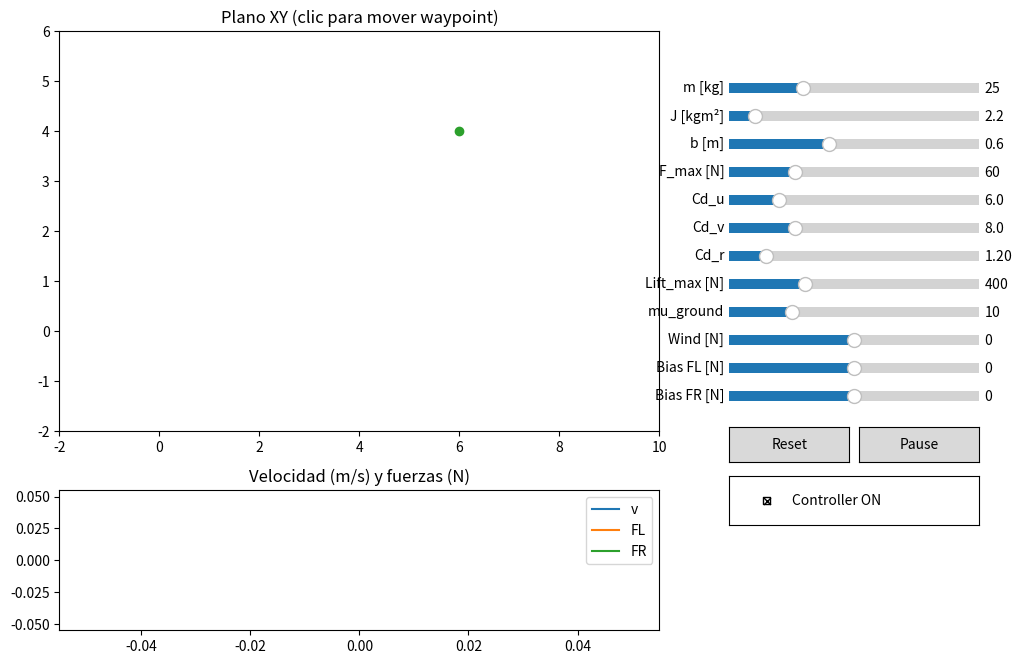

This chart was generated by the following Python code:

"""
Hovercraft Live Explorer
------------------------
Explora cómo cambian las dinámicas de un aerodeslizador al variar parámetros físicos
en tiempo real. Incluye un modelo de "lift" (sustentación) simplificado para ver la
relación empuje vertical vs peso y su efecto en la fricción horizontal.

Requisitos: numpy, matplotlib
Ejecución:  python live_explorer.py

Controles:
- Sliders: masa m, inercia J, separación b, F_max, Cd_u, Cd_v, Cd_r, Lift_max, mu_ground
- "Wind [N]": fuerza lateral constante (viento) en el eje y-mundo
- "Controller": on/off. Si OFF, puedes inyectar fuerzas manuales con los sliders F_L/R bias.
- Botones: Reset, Pause
- Click en el plano para mover el waypoint objetivo.
"""
from __future__ import annotations
import numpy as np
import matplotlib.pyplot as plt
from matplotlib.widgets import Slider, Button, CheckButtons
from matplotlib.animation import FuncAnimation

# ---------------- Dynamics ----------------
class HoverParams:
    def __init__(self):
        self.m = 25.0
        self.J = 2.2
        self.b = 0.6
        self.Cd_u = 6.0
        self.Cd_v = 8.0
        self.Cd_r = 1.2
        self.F_max = 60.0
        self.dt = 0.02

        # Lift model
        self.Lift_max = 400.0  # N of total vertical lift capacity (fan)
        self.mu_ground = 10.0  # extra horizontal damping when no lift (ground contact)

        # Disturbance
        self.wind = 0.0  # N, +y direction in world

class HoverSim:
    def __init__(self, p: HoverParams):
        self.p = p
        self.reset()

    def reset(self):
        self.x = np.array([0.,0., 0., 0.,0., 0.])  # x,y,theta,vx,vy,omega
        self.lift_cmd = 0.8  # 0..1 fraction of Lift_max

    def step(self, u):
        p = self.p
        # Inputs
        FL = np.clip(u[0], -p.F_max, p.F_max)
        FR = np.clip(u[1], -p.F_max, p.F_max)

        x,y,th,vx,vy,r = self.x
        c,s = np.cos(th), np.sin(th)

        # world->body
        vb = np.array([[ c, s],[-s, c]]) @ np.array([vx,vy])
        u_b, v_b = vb[0], vb[1]

        # Drag
        Xd = -p.Cd_u*u_b
        Yd = -p.Cd_v*v_b
        Nd = -p.Cd_r*r

        # Thrusters
        Xt = FL + FR
        Nt = (FR - FL)*(p.b/2.0)

        # Lift model → modulates extra ground damping
        L = self.lift_cmd * p.Lift_max
        W = p.m * 9.81
        lift_margin = (L - W)/max(W,1e-6)  # >0 cushion strong
        extra_damp = p.mu_ground * max(0.0, -lift_margin)  # only when lift < weight
        # Extra damping acts in body frame proportional to velocity
        Xg = -extra_damp*u_b
        Yg = -extra_damp*v_b

        # Sum body forces
        Fx_b = Xd + Xg + Xt
        Fy_b = Yd + Yg  # no lateral thruster
        Nr   = Nd + Nt

        # Body accels
        ax_b = Fx_b/p.m
        ay_b = Fy_b/p.m
        ar   = Nr/p.J

        # Back to world
        aw = np.array([[ c,-s],[s,c]]) @ np.array([ax_b, ay_b])
        aw[1] += p.wind/p.m  # y-world disturbance

        # Integrate
        r += p.dt*ar
        th += p.dt*r
        vx += p.dt*aw[0]
        vy += p.dt*aw[1]
        x  += p.dt*vx
        y  += p.dt*vy
        self.x = np.array([x,y,th,vx,vy,r])
        return self.x

# ---------------- Controller ----------------
class PID:
    def __init__(self,kp,ki,kd,dt,umin,umax):
        self.kp=kp;self.ki=ki;self.kd=kd;self.dt=dt;self.umin=umin;self.umax=umax
        self.i=0; self.e_prev=0
    def reset(self): self.i=0; self.e_prev=0
    def step(self,e):
        self.i += e*self.dt
        d = (e - self.e_prev)/self.dt
        self.e_prev = e
        u = self.kp*e + self.ki*self.i + self.kd*d
        return np.clip(u, self.umin, self.umax)

class Controller:
    def __init__(self,p:HoverParams):
        self.speed = PID(18,4,2.5,p.dt,-2*p.F_max,2*p.F_max)
        self.heading= PID(60,0,8,p.dt,-p.F_max,p.F_max)
        self.F_max = p.F_max
    def set_dt(self,dt):
        self.speed.dt = dt; self.heading.dt = dt
    def compute(self, v_ref, v_now, psi_ref, psi_now, biasL=0, biasR=0):
        epsi = (psi_ref - psi_now + np.pi)%(2*np.pi)-np.pi
        u_spd = self.speed.step(v_ref - v_now)
        u_yaw = self.heading.step(epsi)
        F_total = np.clip(u_spd, -2*self.F_max, 2*self.F_max)
        F_diff  = np.clip(u_yaw, -self.F_max, self.F_max)
        FL = np.clip(0.5*(F_total - F_diff)+biasL, -self.F_max, self.F_max)
        FR = np.clip(0.5*(F_total + F_diff)+biasR, -self.F_max, self.F_max)
        return FL,FR

# ---------------- UI / Animation ----------------
def main():
    p = HoverParams()
    sim = HoverSim(p)
    ctrl = Controller(p)
    running = True
    use_ctrl = True
    waypoint = np.array([6.0,4.0])
    biasL = 0.0; biasR = 0.0

    # Figure and axes
    fig = plt.figure(figsize=(10,7))
    ax = fig.add_axes([0.05,0.35,0.6,0.6])
    ax.set_title("Plano XY (clic para mover waypoint)")
    ax.set_aspect('equal','box')
    ax.set_xlim(-2,10); ax.set_ylim(-2,6)
    traj_line, = ax.plot([],[],'-',lw=2)
    craft_pt,  = ax.plot([],[],'o',ms=6)
    wp_pt,     = ax.plot([waypoint[0]],[waypoint[1]],'o--',ms=6)

    # Live readouts
    txt = ax.text(0.02,0.98,"", transform=ax.transAxes, va='top', fontsize=10)

    # Sliders panel
    ax_m   = fig.add_axes([0.72,0.84,0.25,0.03])
    ax_J   = fig.add_axes([0.72,0.80,0.25,0.03])
    ax_b   = fig.add_axes([0.72,0.76,0.25,0.03])
    ax_F   = fig.add_axes([0.72,0.72,0.25,0.03])
    ax_Cu  = fig.add_axes([0.72,0.68,0.25,0.03])
    ax_Cv  = fig.add_axes([0.72,0.64,0.25,0.03])
    ax_Cr  = fig.add_axes([0.72,0.60,0.25,0.03])
    ax_L   = fig.add_axes([0.72,0.56,0.25,0.03])
    ax_mu  = fig.add_axes([0.72,0.52,0.25,0.03])
    ax_wind= fig.add_axes([0.72,0.48,0.25,0.03])
    ax_biasL=fig.add_axes([0.72,0.44,0.25,0.03])
    ax_biasR=fig.add_axes([0.72,0.40,0.25,0.03])

    s_m   = Slider(ax_m,   "m [kg]",  2, 80, valinit=p.m)
    s_J   = Slider(ax_J,   "J [kgm²]",0.2,20, valinit=p.J)
    s_b   = Slider(ax_b,   "b [m]",   0.2, 1.2, valinit=p.b)
    s_F   = Slider(ax_F,   "F_max [N]",10,200, valinit=p.F_max)
    s_Cu  = Slider(ax_Cu,  "Cd_u", 0.1, 30, valinit=p.Cd_u)
    s_Cv  = Slider(ax_Cv,  "Cd_v", 0.1, 30, valinit=p.Cd_v)
    s_Cr  = Slider(ax_Cr,  "Cd_r", 0.05, 8, valinit=p.Cd_r)
    s_L   = Slider(ax_L,   "Lift_max [N]", 50, 1200, valinit=p.Lift_max)
    s_mu  = Slider(ax_mu,  "mu_ground", 0.0, 40, valinit=p.mu_ground)
    s_wind= Slider(ax_wind,"Wind [N]", -60, 60, valinit=p.wind)
    s_biasL=Slider(ax_biasL,"Bias FL [N]", -100,100, valinit=0.0)
    s_biasR=Slider(ax_biasR,"Bias FR [N]", -100,100, valinit=0.0)

    # Buttons
    bax_reset = fig.add_axes([0.72,0.32,0.12,0.05])
    bax_pause = fig.add_axes([0.85,0.32,0.12,0.05])
    btn_reset = Button(bax_reset, "Reset")
    btn_pause = Button(bax_pause, "Pause")

    # Checkbox controller on/off
    cax = fig.add_axes([0.72,0.23,0.25,0.07])
    cb = CheckButtons(cax, ["Controller ON"], [True])

    # Secondary plot: speed and forces (compact)
    ax2 = fig.add_axes([0.05,0.08,0.6,0.2])
    ax2.set_title("Velocidad (m/s) y fuerzas (N)")
    v_line, = ax2.plot([],[],label="v")
    FL_line,= ax2.plot([],[],label="FL")
    FR_line,= ax2.plot([],[],label="FR")
    ax2.legend(loc="upper right")

    # Event handlers
    traj = []
    t_hist = []
    v_hist = []
    FL_hist = []
    FR_hist = []

    def on_click(event):
        nonlocal waypoint
        if event.inaxes is ax:
            waypoint = np.array([event.xdata, event.ydata])
            wp_pt.set_data([waypoint[0]],[waypoint[1]])
            fig.canvas.draw_idle()

    def on_reset(event):
        sim.reset()
        traj.clear(); t_hist.clear(); v_hist.clear(); FL_hist.clear(); FR_hist.clear()

    def on_pause(event):
        nonlocal running
        running = not running
        btn_pause.label.set_text("Run" if not running else "Pause")

    def on_check(label):
        nonlocal use_ctrl
        use_ctrl = not use_ctrl

    cid = fig.canvas.mpl_connect("button_press_event", on_click)
    btn_reset.on_clicked(on_reset)
    btn_pause.on_clicked(on_pause)
    cb.on_clicked(on_check)

    # Animation loop
    t = 0.0
    def update(frame):
        nonlocal t, biasL, biasR
        # Update params from sliders
        p.m = s_m.val; p.J = s_J.val; p.b = s_b.val; p.F_max = s_F.val
        p.Cd_u = s_Cu.val; p.Cd_v = s_Cv.val; p.Cd_r = s_Cr.val
        p.Lift_max = s_L.val; p.mu_ground = s_mu.val; p.wind = s_wind.val
        biasL = s_biasL.val; biasR = s_biasR.val

        # Reference
        pos = sim.x[:2]; th = sim.x[2]; v = np.hypot(sim.x[3], sim.x[4])
        vec = waypoint - pos
        psi_ref = np.arctan2(vec[1],vec[0])
        v_ref = np.clip(np.linalg.norm(vec), 0.0, 4.0)

        if use_ctrl:
            FL, FR = ctrl.compute(v_ref, v, psi_ref, th, biasL, biasR)
        else:
            # Manual forces from bias only
            FL = np.clip(biasL, -p.F_max, p.F_max)
            FR = np.clip(biasR, -p.F_max, p.F_max)

        if running:
            sim.step([FL,FR])
            t += p.dt

        # Logs
        traj.append(sim.x[:2].copy())
        t_hist.append(t); v_hist.append(v); FL_hist.append(FL); FR_hist.append(FR)

        # Draw
        if len(traj)>1:
            data = np.array(traj)
            traj_line.set_data(data[:,0], data[:,1])
        craft_pt.set_data([sim.x[0]],[sim.x[1]])
        wp_pt.set_data([waypoint[0]],[waypoint[1]])

        txt.set_text(f"x={sim.x[0]:.2f}  y={sim.x[1]:.2f}  v={v:.2f} m/s\n"
                     f"theta={np.degrees(sim.x[2])%360:5.1f}°  r={np.degrees(sim.x[5]):.1f}°/s\n"
                     f"Lift: {sim.lift_cmd*p.Lift_max:.0f} N  Weight: {p.m*9.81:.0f} N")

        # Secondary plot
        ax2.set_xlim(max(0,t-20), t+0.1)
        ax2.set_ylim(-1.1*max(1, p.F_max), 1.1*max(1, p.F_max))
        v_line.set_data(t_hist, v_hist)
        FL_line.set_data(t_hist, FL_hist)
        FR_line.set_data(t_hist, FR_hist)

        return traj_line, craft_pt, wp_pt, v_line, FL_line, FR_line, txt

    ani = FuncAnimation(fig, update, interval=int(p.dt*1000), blit=False)
    plt.show()

if __name__ == "__main__":
    main()
